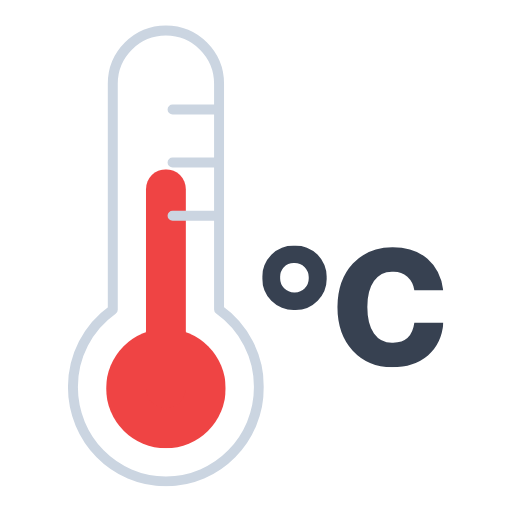
t = 0.00 s
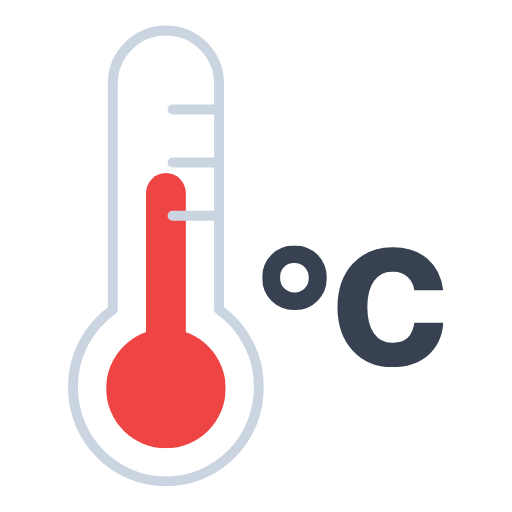
t = 0.13 s
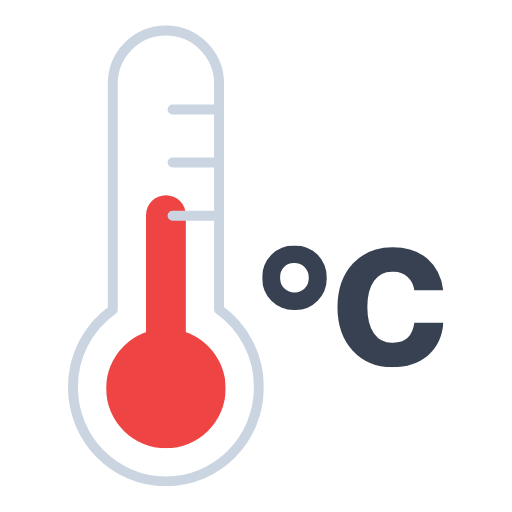
t = 0.38 s
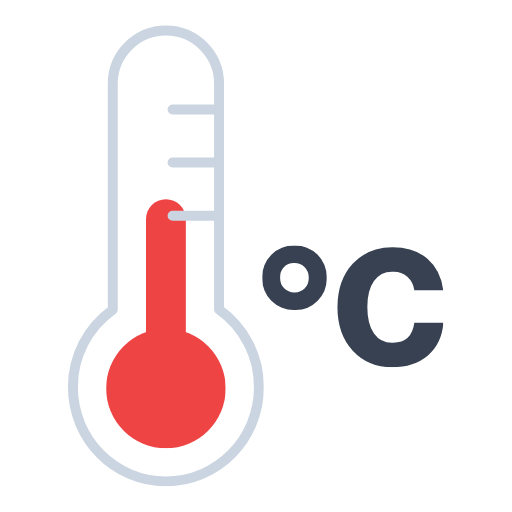
t = 0.50 s
t = 0.63 s: frame unchanged from t = 0.38 s, image omitted
t = 0.88 s: frame unchanged from t = 0.13 s, image omitted

The animated SVG that drew these frames (rendered in a browser with its animation timeline set to each time). Animation: 1 SMIL element (animateTransform=1); one cycle of 1.00 s, repeats indefinitely.

<svg xmlns="http://www.w3.org/2000/svg" xmlns:xlink="http://www.w3.org/1999/xlink" viewBox="156.083 102.083 308.333 308.333"><defs><symbol id="a" viewBox="0 0 109.1 73.2"><path fill="#374151" d="M19.4 0A18.7 18.7 0 000 19.3a18.9 18.9 0 0019.4 19.5 18.7 18.7 0 0014-5.6 18.8 18.8 0 005.4-14A18.7 18.7 0 0019.4 0Zm6.3 25.7a8.6 8.6 0 01-6.3 2.5 8.5 8.5 0 01-6.2-2.5 8.7 8.7 0 01-2.4-6.4A8.6 8.6 0 0113 13a8.4 8.4 0 016.3-2.5 8.4 8.4 0 018.7 8.8 8.7 8.7 0 01-2.4 6.4Zm53.1 32.8a13.4 13.4 0 01-11.5-5.6q-4-5.7-4-16 0-10 4-15.6a13.4 13.4 0 0111.5-5.6 12.6 12.6 0 018.6 3 13.3 13.3 0 014.2 8.2H109q-1.4-12-9.5-19T78.3 1q-14.5 0-23.7 9.8T45.3 37q0 16.4 9.2 26.3t23.7 9.9q13.2 0 21.6-7.1 8.3-7 9.3-19.6H91.6q-1.6 12-12.8 12Z"/></symbol><symbol id="c" viewBox="0 0 72 168"><circle cx="36" cy="132" r="36" fill="#ef4444"/><path fill="none" stroke="#ef4444" stroke-linecap="round" stroke-miterlimit="10" stroke-width="24" d="M36 12v120"><animateTransform attributeName="transform" calcMode="spline" dur="1s" keySplines=".42, 0, .58, 1; .42, 0, .58, 1" repeatCount="indefinite" type="translate" values="0 0; 0 18; 0 0"/></path></symbol><symbol id="d" viewBox="0 0 118 278"><path fill="none" stroke="#cbd5e1" stroke-linecap="round" stroke-linejoin="round" stroke-width="6" d="M115 218.2c0 31.4-25 56.8-56 56.8S3 249.6 3 218.2a57 57 0 0124-46.6V35.5a32 32 0 1164 0v136a57 57 0 0124 46.7ZM63 83h28M63 51h28m-28 64h28"/></symbol><symbol id="b" viewBox="0 0 118 278"><use xlink:href="#c" width="72" height="168" transform="translate(23 87)"/><use xlink:href="#d" width="118" height="278"/></symbol></defs><use xlink:href="#a" width="109.1" height="73.2" transform="translate(314 250)"/><use xlink:href="#b" width="118" height="278" transform="translate(197 117)"/></svg>
